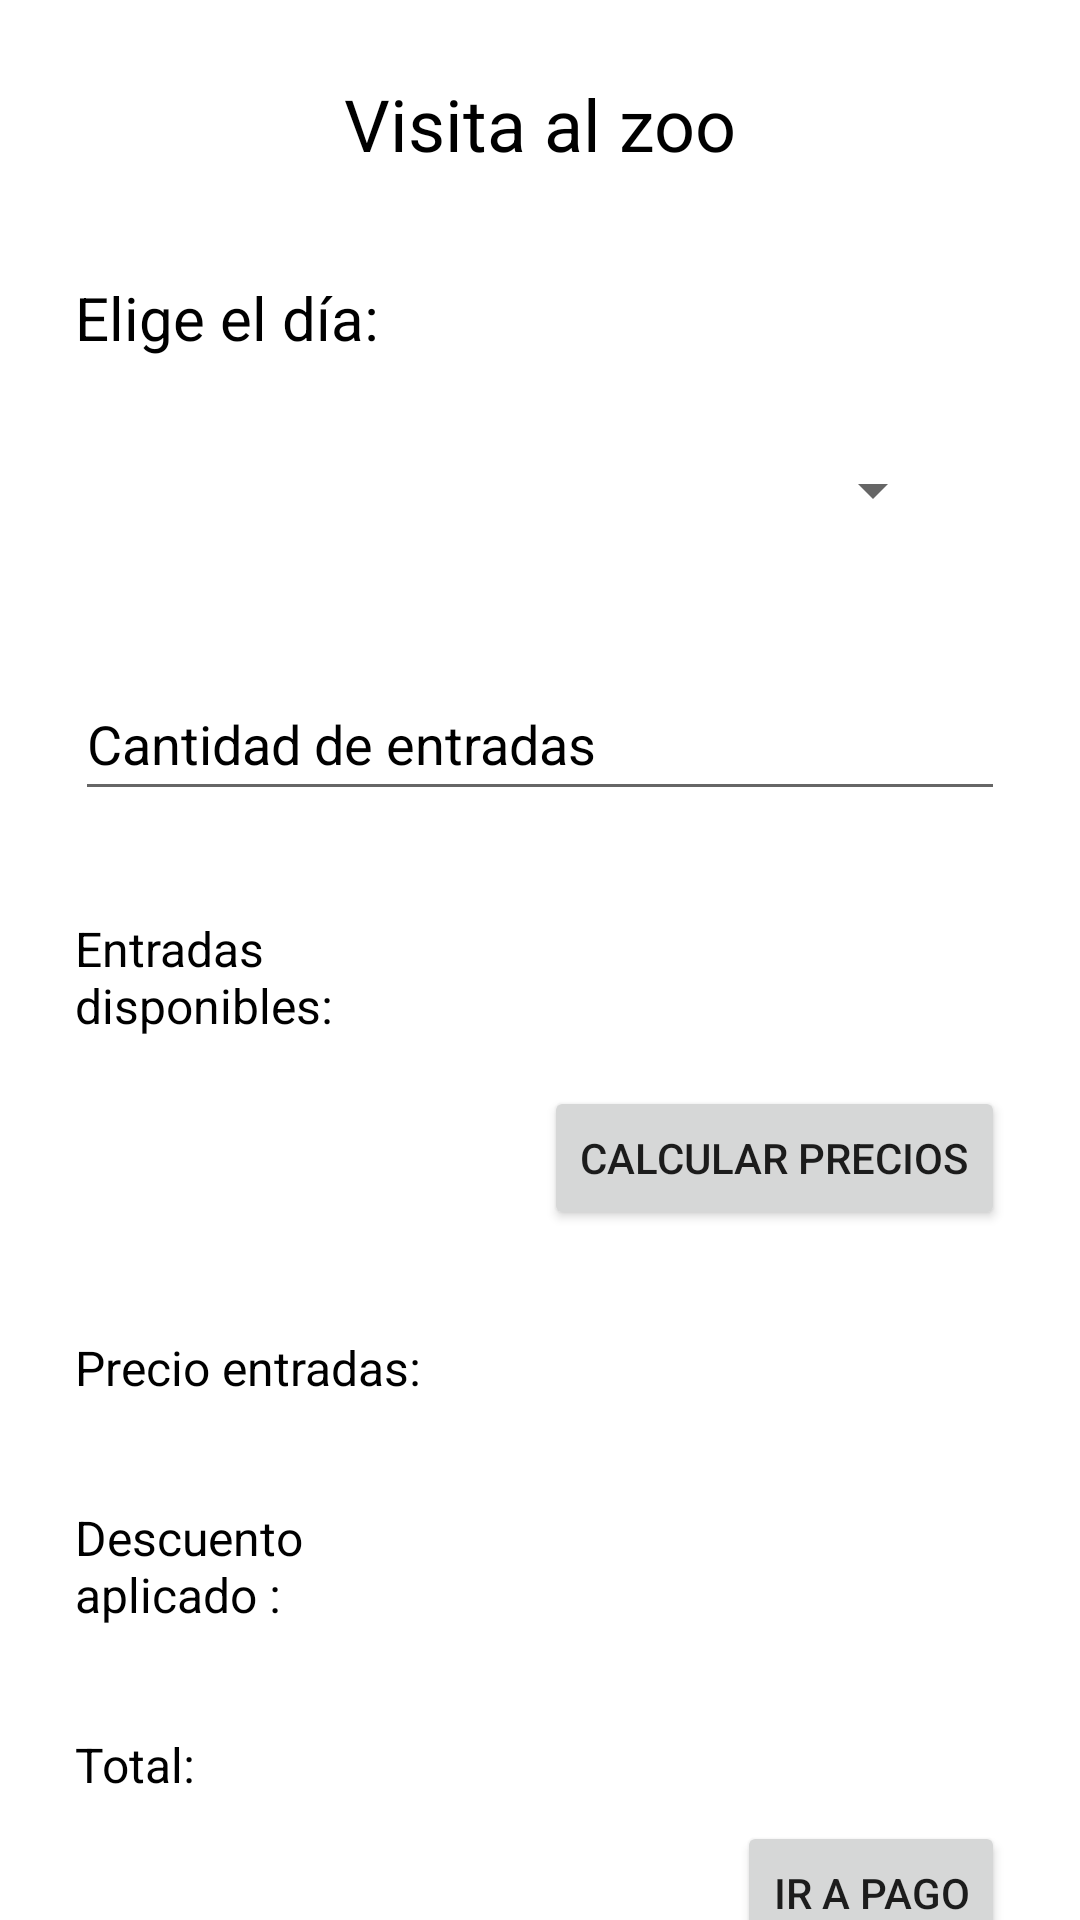

Write the Android layout XML for this screen, with the resource values it uses.
<!-- AndroidManifest.xml: application theme Theme.ExamenPabloSerranoGarcia -->
<!-- res/layout/activity_main.xml -->
<?xml version="1.0" encoding="utf-8"?>
<androidx.constraintlayout.widget.ConstraintLayout xmlns:android="http://schemas.android.com/apk/res/android"
    xmlns:app="http://schemas.android.com/apk/res-auto"
    xmlns:tools="http://schemas.android.com/tools"
    android:layout_width="match_parent"
    android:layout_height="match_parent"
    tools:context=".MainActivity">

    <TextView
        android:id="@+id/txt_Total"
        android:layout_width="0dp"
        android:layout_height="wrap_content"
        android:layout_marginStart="25dp"
        android:layout_marginTop="35dp"
        android:layout_marginEnd="10dp"
        android:text="@string/txtTotal"
        android:textColor="@color/black"
        android:textSize="16sp"
        app:layout_constraintEnd_toStartOf="@+id/txt_numTotal"
        app:layout_constraintStart_toStartOf="parent"
        app:layout_constraintTop_toBottomOf="@+id/txt_Descuento" />

    <TextView
        android:id="@+id/txt_numTotal"
        android:layout_width="0dp"
        android:layout_height="wrap_content"
        android:layout_marginStart="15dp"
        android:layout_marginTop="35dp"
        android:layout_marginEnd="25dp"
        android:textColor="@color/black"
        app:layout_constraintEnd_toEndOf="parent"
        app:layout_constraintStart_toEndOf="@+id/txt_Total"
        app:layout_constraintTop_toBottomOf="@+id/txt_numDescuento" />

    <TextView
        android:id="@+id/txt_Descuento"
        android:layout_width="0dp"
        android:layout_height="wrap_content"
        android:layout_marginStart="25dp"
        android:layout_marginTop="35dp"
        android:layout_marginEnd="15dp"
        android:text="@string/txt_Descuento"
        android:textColor="@color/black"
        android:textSize="16sp"
        app:layout_constraintEnd_toStartOf="@+id/txt_numDescuento"
        app:layout_constraintStart_toStartOf="parent"
        app:layout_constraintTop_toBottomOf="@+id/txt_precioEntradas" />

    <TextView
        android:id="@+id/txt_numDescuento"
        android:layout_width="0dp"
        android:layout_height="wrap_content"
        android:layout_marginStart="15dp"
        android:layout_marginTop="35dp"
        android:layout_marginEnd="25dp"
        android:textColor="@color/black"
        app:layout_constraintEnd_toEndOf="parent"
        app:layout_constraintStart_toEndOf="@+id/txt_Descuento"
        app:layout_constraintTop_toBottomOf="@+id/txt_numPrecioEntradas" />

    <TextView
        android:id="@+id/txt_Titulo"
        android:layout_width="0dp"
        android:layout_height="wrap_content"
        android:layout_marginStart="25dp"
        android:layout_marginTop="25dp"
        android:layout_marginEnd="25dp"
        android:gravity="center"
        android:text="@string/titulo"
        android:textColor="@color/black"
        android:textSize="24sp"
        app:layout_constraintEnd_toEndOf="parent"
        app:layout_constraintStart_toStartOf="parent"
        app:layout_constraintTop_toTopOf="parent" />

    <TextView
        android:id="@+id/txt_Dia"
        android:layout_width="0dp"
        android:layout_height="wrap_content"
        android:layout_marginStart="25dp"
        android:layout_marginTop="35dp"
        android:layout_marginEnd="25dp"
        android:text="@string/txt_Dia"
        android:textColor="@color/black"
        android:textSize="20sp"
        app:layout_constraintEnd_toEndOf="parent"
        app:layout_constraintStart_toStartOf="parent"
        app:layout_constraintTop_toBottomOf="@+id/txt_Titulo" />

    <Spinner
        android:id="@+id/sp_dia"
        android:layout_width="0dp"
        android:layout_height="wrap_content"
        android:layout_marginStart="45dp"
        android:layout_marginTop="20dp"
        android:layout_marginEnd="45dp"
        android:minHeight="48dp"
        app:layout_constraintEnd_toEndOf="parent"
        app:layout_constraintHorizontal_bias="0.0"
        app:layout_constraintStart_toStartOf="parent"
        app:layout_constraintTop_toBottomOf="@+id/txt_Dia"
        tools:ignore="SpeakableTextPresentCheck" />

    <EditText
        android:id="@+id/edt_CantidadEntradas"
        android:layout_width="0dp"
        android:layout_height="wrap_content"
        android:layout_marginStart="25dp"
        android:layout_marginTop="35dp"
        android:layout_marginEnd="25dp"
        android:ems="10"
        android:hint="@string/cantidadEntradas"
        android:inputType="textPersonName"
        android:minHeight="48dp"
        android:textColorHint="@color/black"
        app:layout_constraintEnd_toEndOf="parent"
        app:layout_constraintStart_toStartOf="parent"
        app:layout_constraintTop_toBottomOf="@+id/sp_dia"
        android:autofillHints="" />

    <TextView
        android:id="@+id/txt_EntradasDisponibles"
        android:layout_width="0dp"
        android:layout_height="wrap_content"
        android:layout_marginStart="25dp"
        android:layout_marginTop="35dp"
        android:layout_marginEnd="10dp"
        android:text="@string/entradasDisponibles"
        android:textColor="@color/black"
        android:textSize="16sp"
        app:layout_constraintEnd_toStartOf="@+id/txt_CantidadEntradasDisponibles"
        app:layout_constraintStart_toStartOf="parent"
        app:layout_constraintTop_toBottomOf="@+id/edt_CantidadEntradas" />

    <TextView
        android:id="@+id/txt_CantidadEntradasDisponibles"
        android:layout_width="0dp"
        android:layout_height="wrap_content"
        android:layout_marginStart="15dp"
        android:layout_marginTop="35dp"
        android:layout_marginEnd="25dp"
        android:textColor="@color/black"
        android:textSize="16sp"
        app:layout_constraintEnd_toEndOf="parent"
        app:layout_constraintStart_toEndOf="@+id/txt_EntradasDisponibles"
        app:layout_constraintTop_toBottomOf="@+id/edt_CantidadEntradas" />

    <Button
        android:id="@+id/bt_CalcularPrecio"
        android:layout_width="0dp"
        android:layout_height="wrap_content"
        android:layout_marginTop="35dp"
        android:layout_marginEnd="25dp"
        android:text="@string/calcularPrecio"
        android:onClick="calcularPrecios"
        app:layout_constraintEnd_toEndOf="parent"
        app:layout_constraintTop_toBottomOf="@+id/txt_CantidadEntradasDisponibles" />

    <TextView
        android:id="@+id/txt_precioEntradas"
        android:layout_width="0dp"
        android:layout_height="wrap_content"
        android:layout_marginStart="25dp"
        android:layout_marginTop="35dp"
        android:layout_marginEnd="10dp"
        android:text="@string/txt_PrecioEntradas"
        android:textColor="@color/black"
        android:textSize="16sp"
        app:layout_constraintEnd_toStartOf="@+id/txt_numPrecioEntradas"
        app:layout_constraintStart_toStartOf="parent"
        app:layout_constraintTop_toBottomOf="@+id/bt_CalcularPrecio" />

    <TextView
        android:id="@+id/txt_numPrecioEntradas"
        android:layout_width="0dp"
        android:layout_height="wrap_content"
        android:layout_marginStart="15dp"
        android:layout_marginTop="35dp"
        android:layout_marginEnd="25dp"
        android:textColor="@color/black"
        app:layout_constraintEnd_toEndOf="parent"
        app:layout_constraintStart_toEndOf="@+id/txt_precioEntradas"
        app:layout_constraintTop_toBottomOf="@+id/bt_CalcularPrecio" />

    <Button
        android:id="@+id/bt_Pago"
        android:layout_width="wrap_content"
        android:layout_height="wrap_content"
        android:layout_marginTop="35dp"
        android:layout_marginEnd="25dp"
        android:text="@string/btPago"
        android:onClick="IrPagos"
        app:layout_constraintEnd_toEndOf="parent"
        app:layout_constraintTop_toBottomOf="@+id/txt_numTotal" />
</androidx.constraintlayout.widget.ConstraintLayout>
<!-- resources referenced by this layout -->
<resources>
  <string name="btPago">Ir a pago</string>
  <string name="calcularPrecio">CALCULAR PRECIOS</string>
  <string name="cantidadEntradas">Cantidad de entradas</string>
  <string name="entradasDisponibles">Entradas disponibles: </string>
  <string name="titulo">Visita al zoo</string>
  <string name="txtTotal">Total:</string>
  <string name="txt_Descuento">Descuento aplicado :</string>
  <string name="txt_Dia">Elige el día: </string>
  <string name="txt_PrecioEntradas">Precio entradas:</string>
  <style name="Theme.ExamenPabloSerranoGarcia" parent="Theme.MaterialComponents.DayNight.DarkActionBar">
          
          <item name="colorPrimary">@color/purple_500</item>
          <item name="colorPrimaryVariant">@color/purple_700</item>
          <item name="colorOnPrimary">@color/white</item>
          
          <item name="colorSecondary">@color/teal_200</item>
          <item name="colorSecondaryVariant">@color/teal_700</item>
          <item name="colorOnSecondary">@color/black</item>
          
          <item name="android:statusBarColor" tools:targetApi="l">?attr/colorPrimaryVariant</item>
          
      </style>
  <!-- not gathered from this repository: default colours our renderer supplied (Android Studio template values) -->
  <color name="purple_500">#FF6200EE</color>
  <color name="purple_700">#FF3700B3</color>
  <color name="teal_200">#FF03DAC5</color>
  <color name="teal_700">#FF018786</color>
  <color name="black">#FF000000</color>
  <color name="white">#FFFFFFFF</color>
</resources>
